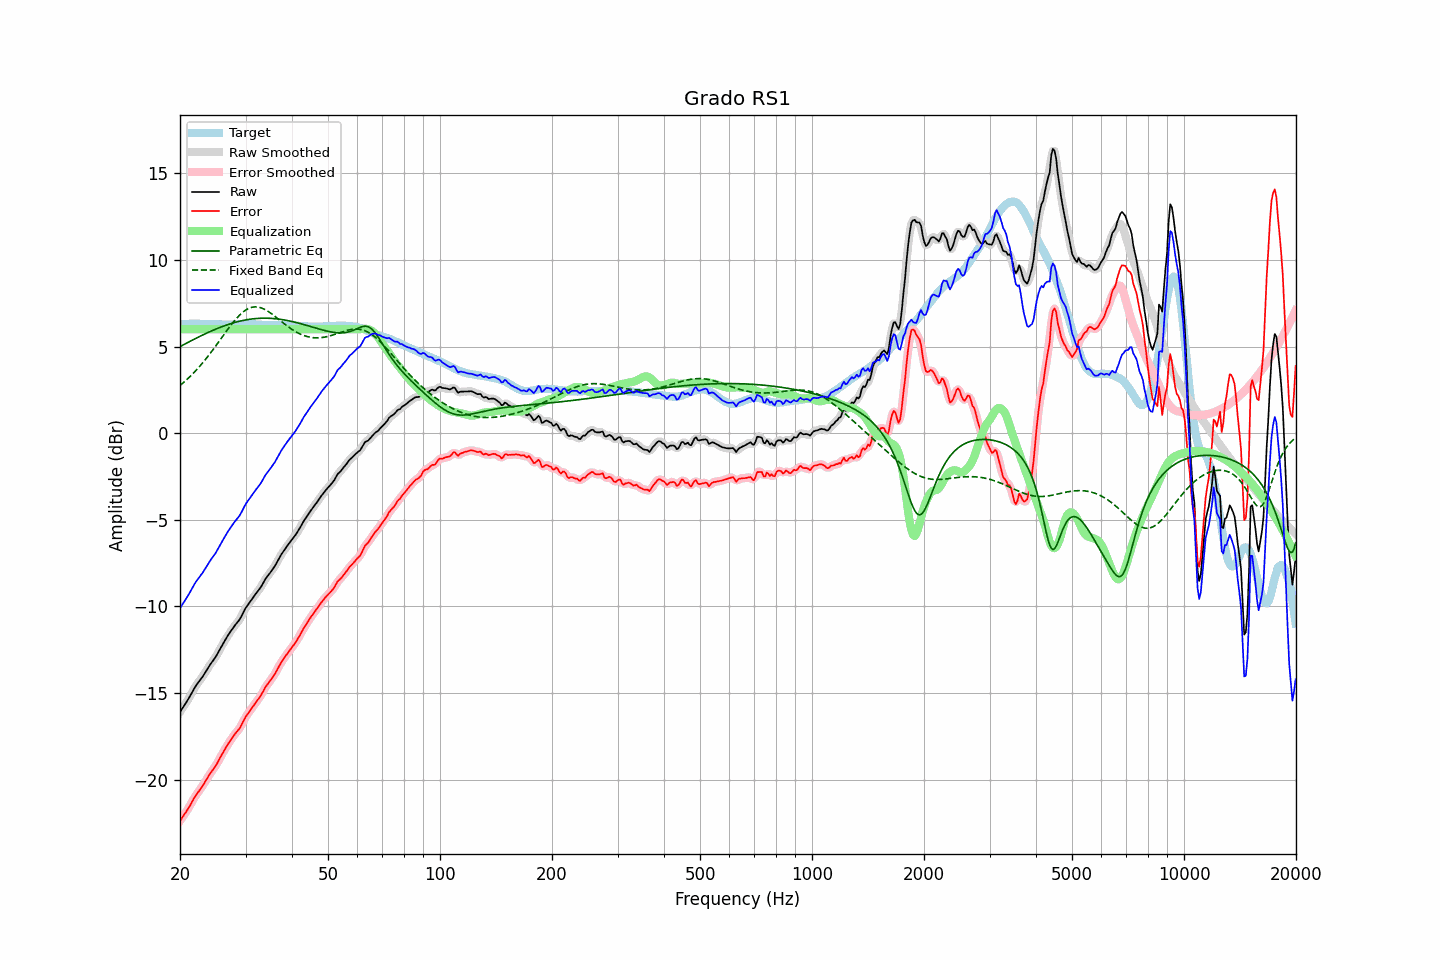

Data behind this chart, as committed beside it:
frequency, raw, error, smoothed, error_smoothed, equalization, parametric_eq, fixed_band_eq, equalized_raw, equalized_smoothed, target
20.00, -16.10, -22.37, -16.10, -22.37, 6.00, 5.00, 2.75, -10.10, -10.10, 6.28
20.20, -15.96, -22.24, -15.96, -22.24, 6.00, 5.04, 2.83, -9.96, -9.96, 6.29
20.40, -15.81, -22.10, -15.81, -22.11, 6.00, 5.09, 2.91, -9.81, -9.81, 6.30
20.61, -15.67, -21.97, -15.67, -21.97, 6.00, 5.14, 2.99, -9.67, -9.67, 6.30
20.81, -15.53, -21.83, -15.52, -21.83, 6.00, 5.19, 3.07, -9.53, -9.52, 6.31
21.02, -15.38, -21.68, -15.37, -21.68, 6.00, 5.24, 3.16, -9.38, -9.37, 6.31
21.23, -15.22, -21.53, -15.21, -21.53, 6.00, 5.29, 3.25, -9.22, -9.21, 6.32
21.44, -15.04, -21.36, -15.05, -21.36, 6.00, 5.34, 3.34, -9.04, -9.05, 6.32
21.66, -14.88, -21.19, -14.88, -21.19, 6.00, 5.39, 3.43, -8.88, -8.88, 6.32
21.87, -14.71, -21.03, -14.72, -21.04, 6.00, 5.43, 3.53, -8.71, -8.72, 6.32
22.09, -14.57, -20.89, -14.57, -20.89, 6.00, 5.48, 3.63, -8.57, -8.57, 6.32
22.31, -14.44, -20.76, -14.44, -20.76, 6.00, 5.53, 3.73, -8.44, -8.44, 6.32
22.54, -14.32, -20.63, -14.31, -20.63, 6.00, 5.57, 3.83, -8.32, -8.31, 6.31
22.76, -14.19, -20.49, -14.19, -20.50, 6.00, 5.62, 3.94, -8.19, -8.19, 6.30
22.99, -14.07, -20.37, -14.06, -20.36, 6.00, 5.66, 4.05, -8.07, -8.06, 6.30
23.22, -13.92, -20.22, -13.92, -20.22, 6.00, 5.71, 4.16, -7.92, -7.92, 6.30
23.45, -13.77, -20.06, -13.77, -20.07, 6.00, 5.75, 4.27, -7.77, -7.77, 6.29
23.69, -13.62, -19.91, -13.62, -19.91, 6.00, 5.79, 4.39, -7.62, -7.62, 6.29
23.92, -13.47, -19.76, -13.47, -19.76, 6.00, 5.83, 4.51, -7.47, -7.47, 6.29
24.16, -13.33, -19.62, -13.33, -19.62, 6.00, 5.88, 4.63, -7.33, -7.33, 6.29
24.40, -13.20, -19.49, -13.20, -19.49, 6.00, 5.92, 4.75, -7.20, -7.20, 6.29
24.65, -13.07, -19.36, -13.07, -19.36, 6.00, 5.96, 4.88, -7.07, -7.07, 6.29
24.89, -12.94, -19.23, -12.93, -19.22, 6.00, 6.00, 5.00, -6.94, -6.93, 6.29
25.14, -12.78, -19.07, -12.78, -19.07, 6.00, 6.03, 5.13, -6.78, -6.78, 6.29
25.39, -12.61, -18.89, -12.62, -18.90, 6.00, 6.07, 5.26, -6.61, -6.62, 6.28
25.65, -12.45, -18.73, -12.44, -18.72, 6.00, 6.11, 5.39, -6.45, -6.44, 6.28
25.91, -12.27, -18.55, -12.27, -18.55, 6.00, 6.14, 5.52, -6.27, -6.27, 6.28
26.16, -12.10, -18.38, -12.11, -18.39, 6.00, 6.18, 5.65, -6.10, -6.11, 6.28
26.43, -11.96, -18.24, -11.95, -18.23, 6.00, 6.21, 5.77, -5.96, -5.95, 6.28
26.69, -11.81, -18.08, -11.80, -18.08, 6.00, 6.24, 5.90, -5.81, -5.80, 6.28
26.96, -11.65, -17.92, -11.66, -17.93, 6.00, 6.27, 6.03, -5.65, -5.66, 6.28
27.23, -11.52, -17.79, -11.51, -17.79, 6.00, 6.30, 6.15, -5.52, -5.51, 6.27
27.50, -11.38, -17.65, -11.38, -17.65, 6.00, 6.33, 6.27, -5.38, -5.38, 6.27
27.77, -11.25, -17.52, -11.25, -17.52, 6.00, 6.36, 6.39, -5.25, -5.25, 6.27
28.05, -11.12, -17.39, -11.12, -17.39, 6.00, 6.39, 6.50, -5.12, -5.12, 6.27
28.33, -11.00, -17.27, -11.00, -17.28, 6.00, 6.41, 6.61, -5.00, -5.00, 6.27
28.62, -10.89, -17.16, -10.89, -17.16, 6.00, 6.44, 6.71, -4.89, -4.89, 6.27
28.90, -10.77, -17.05, -10.76, -17.03, 6.00, 6.46, 6.81, -4.77, -4.76, 6.28
29.19, -10.61, -16.89, -10.60, -16.88, 6.00, 6.48, 6.89, -4.61, -4.60, 6.28
29.48, -10.42, -16.69, -10.42, -16.70, 6.00, 6.50, 6.98, -4.42, -4.42, 6.28
29.78, -10.24, -16.53, -10.24, -16.53, 6.00, 6.52, 7.05, -4.24, -4.24, 6.29
30.08, -10.07, -16.36, -10.08, -16.36, 6.00, 6.54, 7.11, -4.07, -4.08, 6.29
30.38, -9.94, -16.22, -9.94, -16.22, 6.00, 6.55, 7.17, -3.94, -3.94, 6.29
30.68, -9.81, -16.09, -9.80, -16.09, 6.00, 6.57, 7.21, -3.81, -3.80, 6.28
30.99, -9.68, -15.96, -9.68, -15.96, 6.00, 6.58, 7.24, -3.68, -3.68, 6.28
31.30, -9.55, -15.83, -9.55, -15.83, 6.00, 6.59, 7.27, -3.55, -3.55, 6.28
31.61, -9.42, -15.70, -9.42, -15.70, 6.00, 6.60, 7.28, -3.42, -3.42, 6.28
31.93, -9.29, -15.57, -9.29, -15.57, 6.00, 6.61, 7.29, -3.29, -3.29, 6.28
32.24, -9.17, -15.43, -9.17, -15.44, 6.00, 6.62, 7.28, -3.17, -3.17, 6.27
32.57, -9.05, -15.31, -9.05, -15.32, 6.00, 6.63, 7.27, -3.05, -3.05, 6.27
32.89, -8.93, -15.19, -8.92, -15.18, 6.00, 6.63, 7.25, -2.93, -2.92, 6.26
33.22, -8.78, -15.03, -8.77, -15.02, 6.00, 6.63, 7.21, -2.78, -2.77, 6.25
33.55, -8.61, -14.86, -8.61, -14.86, 6.00, 6.64, 7.17, -2.61, -2.61, 6.25
33.89, -8.44, -14.68, -8.45, -14.69, 6.00, 6.64, 7.13, -2.44, -2.45, 6.24
34.23, -8.31, -14.55, -8.31, -14.55, 6.00, 6.64, 7.08, -2.31, -2.31, 6.24
34.57, -8.19, -14.42, -8.18, -14.42, 6.00, 6.63, 7.02, -2.19, -2.18, 6.24
34.92, -8.07, -14.30, -8.06, -14.30, 6.00, 6.63, 6.96, -2.07, -2.06, 6.23
35.27, -7.94, -14.17, -7.94, -14.18, 6.00, 6.62, 6.89, -1.94, -1.94, 6.23
35.62, -7.81, -14.04, -7.81, -14.04, 6.00, 6.62, 6.82, -1.81, -1.81, 6.23
35.97, -7.68, -13.90, -7.66, -13.89, 6.00, 6.61, 6.75, -1.68, -1.66, 6.23
... 635 more rows
